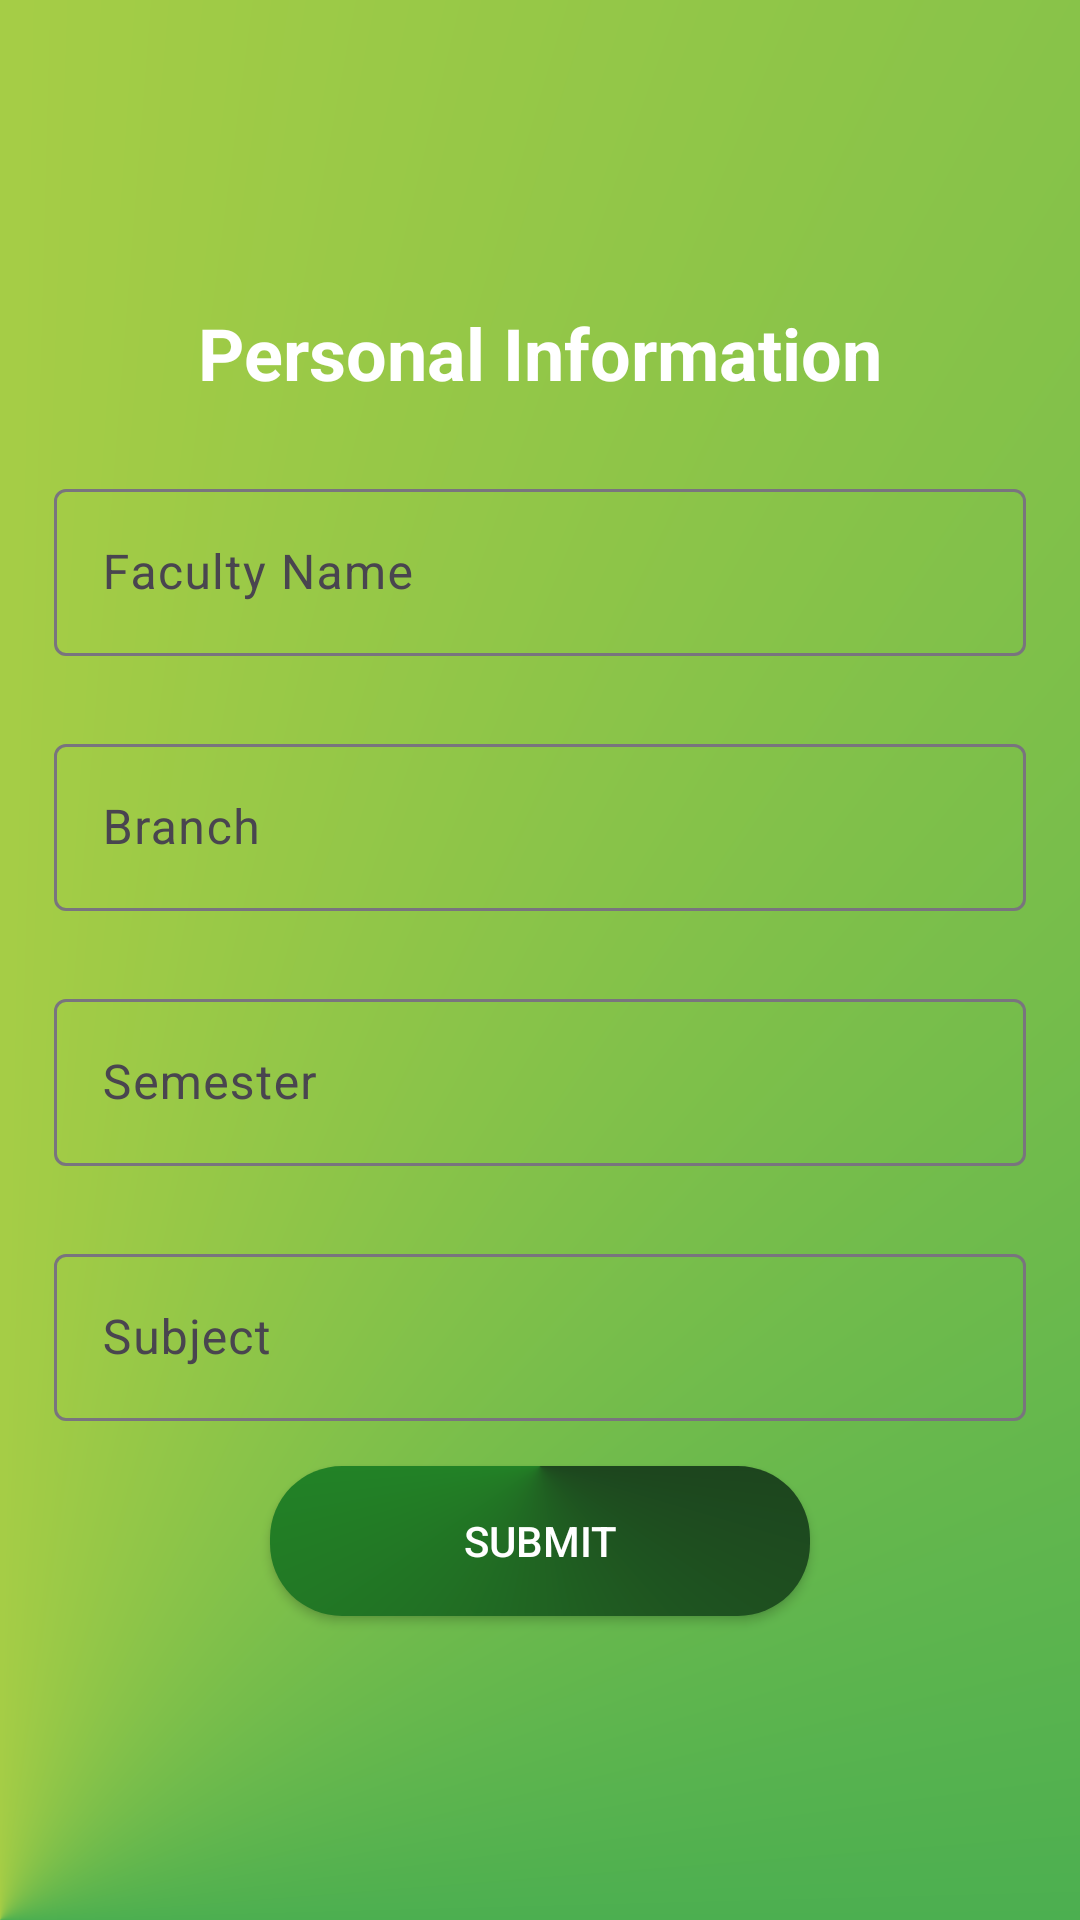

Reconstruct the res/layout file that produces this screen, plus the resources it refers to.
<!-- AndroidManifest.xml: application theme Theme.MakeAttendance -->
<!-- res/layout/activity_staff_registration.xml -->
<?xml version="1.0" encoding="utf-8"?>
<LinearLayout xmlns:android="http://schemas.android.com/apk/res/android"
    xmlns:app="http://schemas.android.com/apk/res-auto"
    xmlns:tools="http://schemas.android.com/tools"
    android:padding="18dp"
    android:gravity="center"
    android:layout_width="match_parent"
    android:layout_height="match_parent"
    android:orientation="vertical"
    android:background="@drawable/activity_background"
    tools:context=".activities.staff.StaffRegistrationActivity">

    <TextView
        android:layout_width="wrap_content"
        android:layout_height="wrap_content"
        android:textSize="24sp"
        android:layout_gravity="center"
        android:text="@string/personalInformation"
        android:textColor="@color/white"
        android:textStyle="bold"/>

    <com.google.android.material.textfield.TextInputLayout
        android:layout_marginTop="24dp"
        android:layout_width="match_parent"
        android:layout_height="wrap_content">
        <com.google.android.material.textfield.TextInputEditText
            android:id="@+id/editTextFacultyName"
            android:layout_width="match_parent"
            android:hint="@string/faculty_name"
            android:inputType="text"
            android:textColor="@color/white"
            android:layout_height="wrap_content"/>
    </com.google.android.material.textfield.TextInputLayout>

    <com.google.android.material.textfield.TextInputLayout
        android:layout_marginTop="24dp"
        android:layout_width="match_parent"
        android:layout_height="wrap_content">
        <com.google.android.material.textfield.TextInputEditText
            android:id="@+id/editTextBranch"
            android:layout_width="match_parent"
            android:hint="@string/branch"
            android:inputType="text"
            android:textColor="@color/white"
            android:layout_height="wrap_content"/>
    </com.google.android.material.textfield.TextInputLayout>

    <com.google.android.material.textfield.TextInputLayout
        android:layout_marginTop="24dp"
        android:layout_width="match_parent"
        android:layout_height="wrap_content">
        <com.google.android.material.textfield.TextInputEditText
            android:id="@+id/editTextSemester"
            android:layout_width="match_parent"
            android:hint="@string/semester"
            android:inputType="text"
            android:textColor="@color/white"
            android:layout_height="wrap_content"/>
    </com.google.android.material.textfield.TextInputLayout>

    <com.google.android.material.textfield.TextInputLayout
        android:layout_marginTop="24dp"
        android:layout_width="match_parent"
        android:layout_height="wrap_content">
        <com.google.android.material.textfield.TextInputEditText
            android:id="@+id/editTextSubject"
            android:layout_width="match_parent"
            android:hint="@string/subject"
            android:inputType="text"
            android:textColor="@color/white"
            android:layout_height="wrap_content"/>
    </com.google.android.material.textfield.TextInputLayout>

    <androidx.appcompat.widget.AppCompatButton
        android:layout_width="180dp"
        android:layout_height="50dp"
        android:layout_marginTop="15dp"
        android:text="@string/submit"
        android:textColor="@color/white"
        android:layout_gravity="center"
        android:id="@+id/buttonSubmit"
        android:background="@drawable/button_background"/>

    <com.google.android.material.progressindicator.CircularProgressIndicator
        android:layout_marginTop="15dp"
        android:layout_width="wrap_content"
        android:layout_height="wrap_content"
        android:indeterminate="true"
        android:visibility="gone"
        android:layout_gravity="center"
        android:id="@+id/progressIndicator"/>

</LinearLayout>
<!-- resources referenced by this layout -->
<resources>
  <color name="white">#FFFFFFFF</color>
  <!-- drawable activity_background (drawable) -->
  <?xml version="1.0" encoding="utf-8"?>
  <shape xmlns:android="http://schemas.android.com/apk/res/android">
      <gradient android:type="sweep" android:angle="160"
          android:startColor="#A66D18" android:endColor="#4CAF50"
          android:centerColor="#FFEB3B"
          android:centerX="0"
          android:centerY="1"
          android:useLevel="false"
          />
  </shape>
  <!-- drawable button_background (drawable) -->
  <?xml version="1.0" encoding="utf-8"?>
  <shape xmlns:android="http://schemas.android.com/apk/res/android"
      android:shape="rectangle">
      <corners android:radius="24dp"/>
      <gradient android:type="sweep" android:angle="100"
          android:startColor="#1D451E" android:endColor="#28BF2E"
          android:centerX=".5"
          android:centerY="0"/>
  </shape>
  <string name="branch">Branch</string>
  <string name="faculty_name">Faculty Name</string>
  <string name="personalInformation">Personal Information</string>
  <string name="semester">Semester</string>
  <string name="subject">Subject</string>
  <string name="submit">Submit</string>
  <style name="Theme.MakeAttendance" parent="Base.Theme.MakeAttendance" />
  <style name="Base.Theme.MakeAttendance" parent="Theme.Material3.DayNight.NoActionBar">
          
          
      </style>
</resources>
